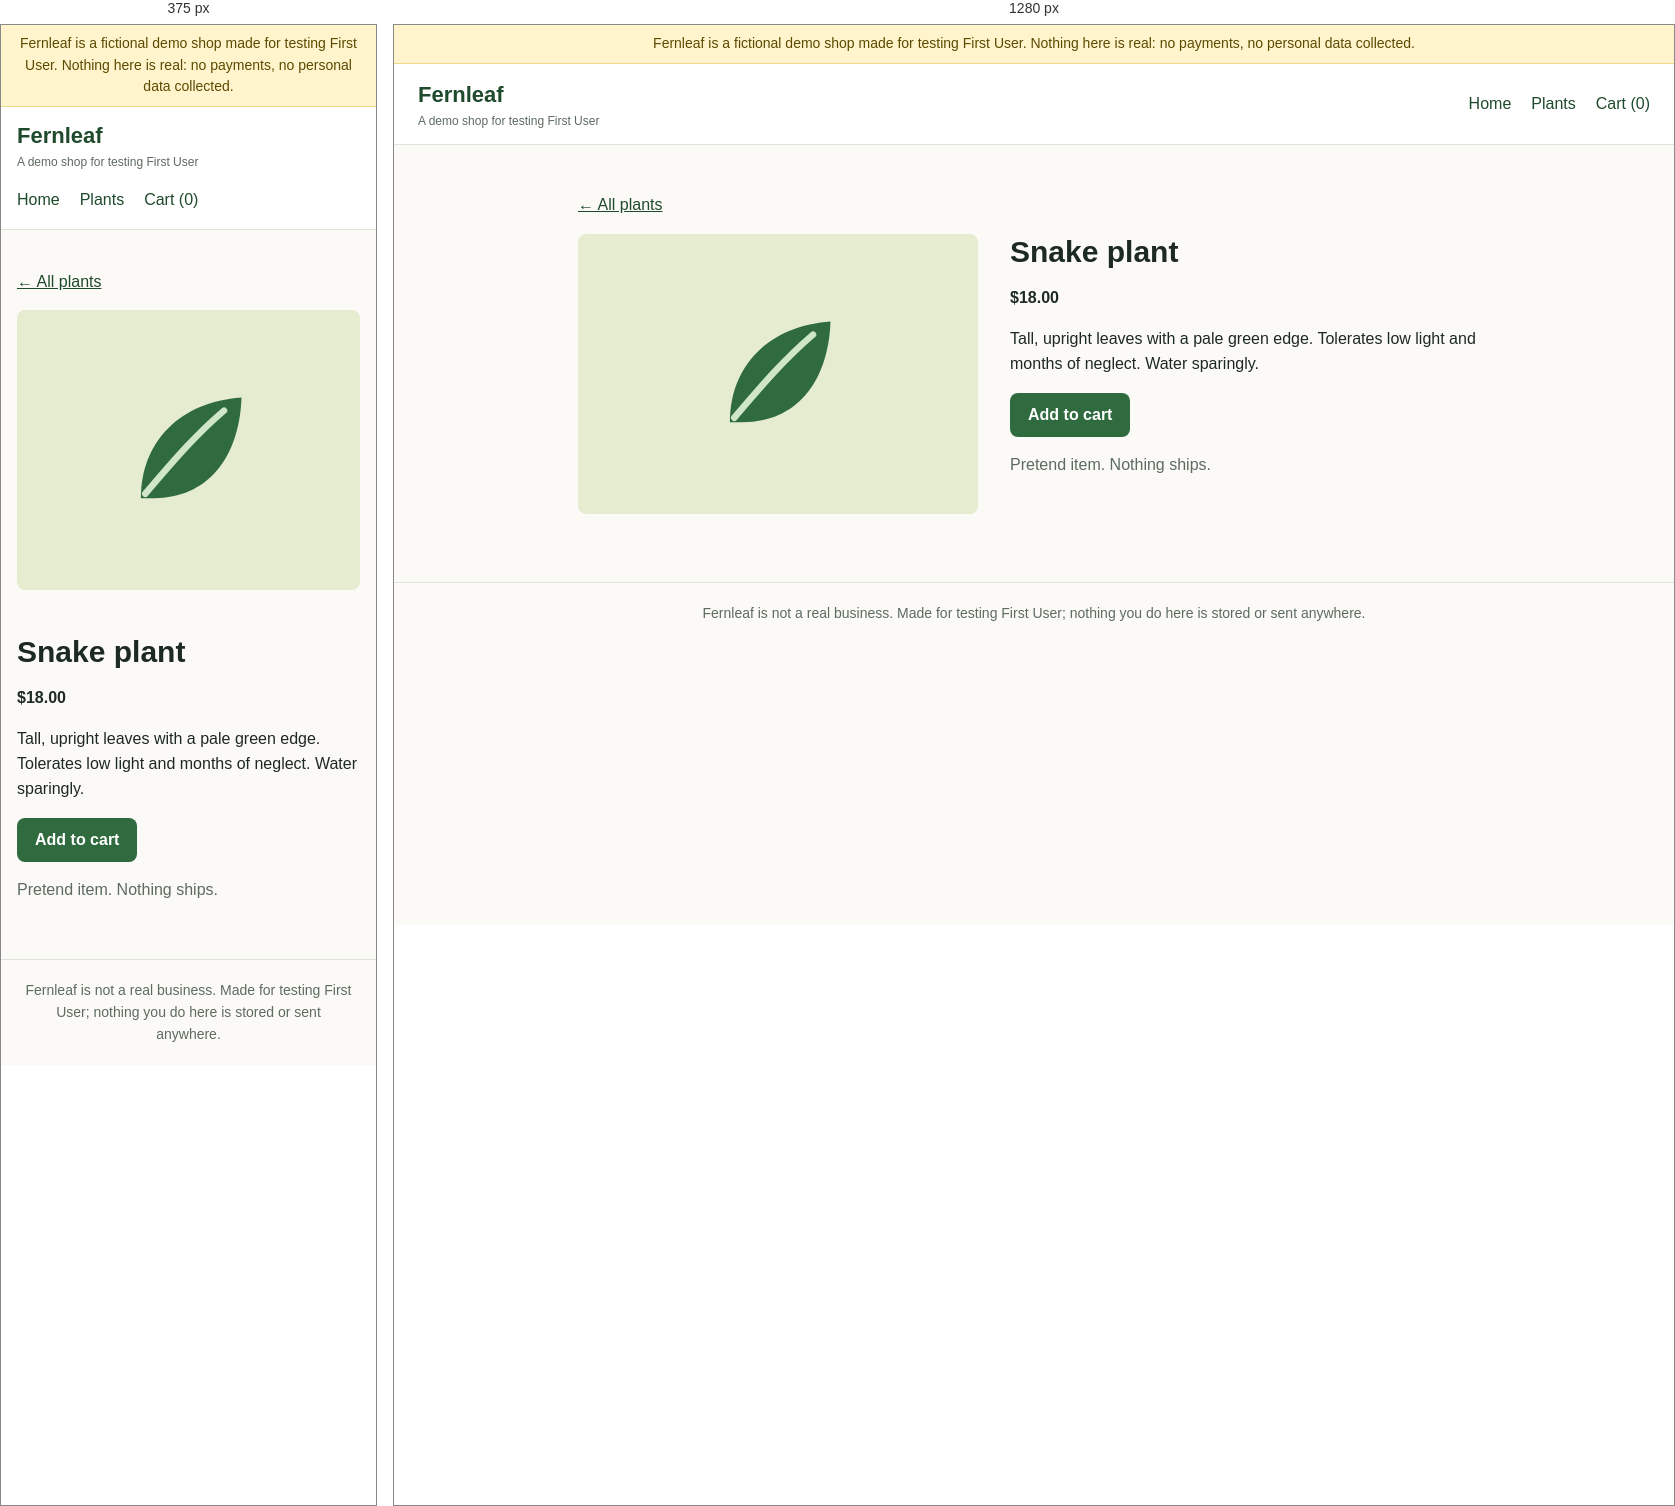
Rendered at 375 px and 1280 px, left to right.

<!-- file: snake-plant.html -->
<!doctype html>
<html lang="en">
<head>
  <meta charset="utf-8">
  <meta name="viewport" content="width=device-width, initial-scale=1">
  <meta name="robots" content="noindex">
  <title>Snake plant | Fernleaf (demo shop)</title>
  <meta name="description" content="Fernleaf is a fictional demo shop made for testing First User. Nothing here is real.">
  <link rel="stylesheet" href="style.css">
</head>
<body>
  <div class="demo-banner">Fernleaf is a fictional demo shop made for testing First User. Nothing here is real: no payments, no personal data collected.</div>
  <header class="site">
    <a class="brand" href="index.html">Fernleaf<small>A demo shop for testing First User</small></a>
    <nav class="main" aria-label="Main">
      <a href="index.html">Home</a>
      <a href="products.html">Plants</a>
      <a href="cart.html">Cart (<span data-cart-count>0</span>)</a>
    </nav>
  </header>
  <main>
    <p><a href="products.html">&larr; All plants</a></p>
    <div class="product">
      <div class="thumb t-snake"><img src="leaf.svg" alt="Snake plant"></div>
      <div>
        <h1>Snake plant</h1>
        <p class="price">$18.00</p>
        <p>Tall, upright leaves with a pale green edge. Tolerates low light and months of neglect. Water sparingly.</p>
        <p><button type="button" class="button" data-add-to-cart="snake-plant" aria-pressed="false">Add to cart</button></p>
        <p class="muted">Pretend item. Nothing ships.</p>
      </div>
    </div>
  </main>
  <footer class="site">
    Fernleaf is not a real business. Made for testing First User; nothing you do here is stored or sent anywhere.
  </footer>
  <script src="shop.js"></script>
</body>
</html>


/* @media block from style.css */
@media (max-width: 640px) { .product { grid-template-columns: 1fr; } header.site { padding: 12px 16px; } main { padding: 24px 16px 40px; } }